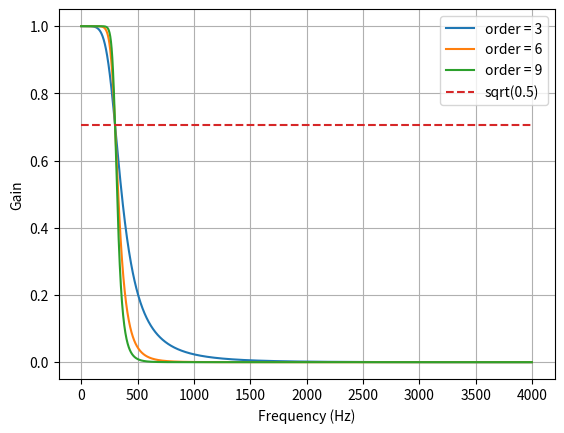
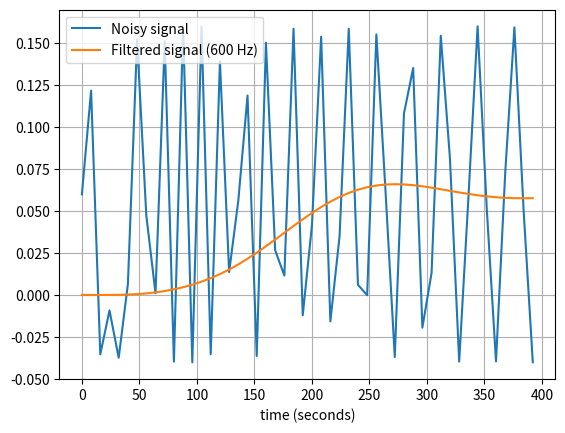
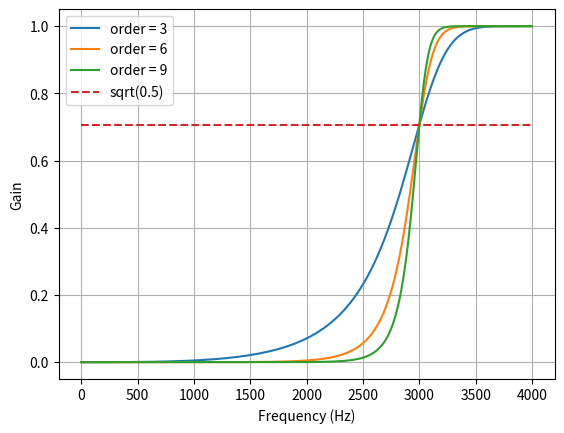
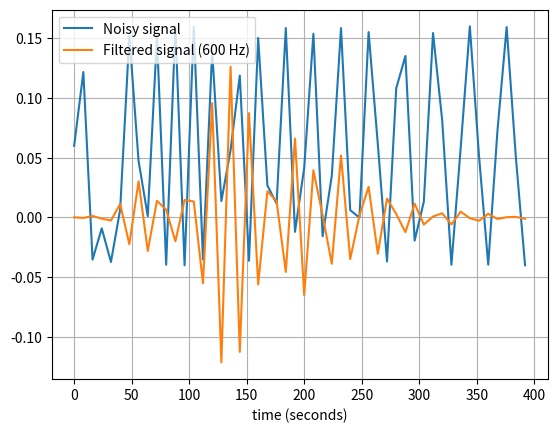
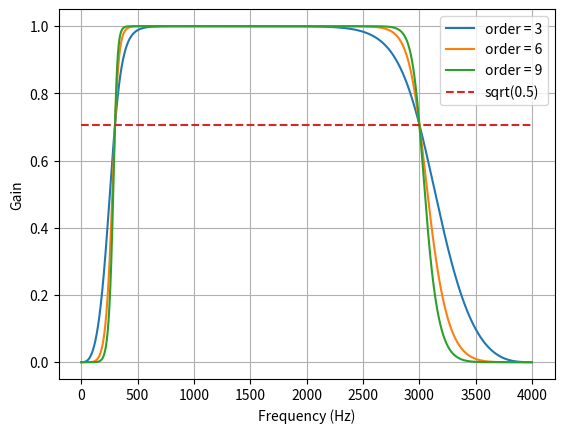
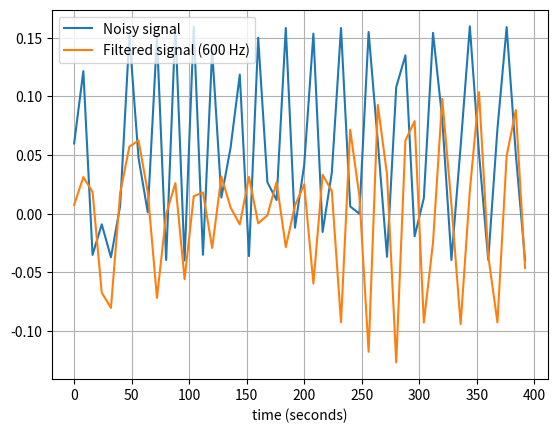

The matplotlib source for these figures, in order:
"""
- Description: implements the scipybased Butterworth filters.
bandpas: https://stackoverflow.com/questions/12093594/how-to-implement-band-pass-butterworth-filter-with-scipy-signal-butter
highpass: https://stackoverflow.com/questions/39032325/python-high-pass-filter
"""
import numpy as np
import matplotlib.pyplot as plt
from scipy.signal import butter, lfilter, freqz


def butter_lowpass(cutoff, fs, order=5):
    """
    Design lowpass filter.

    Args:
        - cutoff (float) : the cutoff frequency of the filter.
        - fs     (float) : the sampling rate.
        - order    (int) : order of the filter, by default defined to 5.
    """
    # calculate the Nyquist frequency
    nyq = 0.5 * fs

    # design filter
    low = cutoff / nyq
    b, a = butter(order, low, btype='low', analog=False)

    # returns the filter coefficients: numerator and denominator
    return b, a


def butter_highpass(cutoff, fs, order=5):
    """
    Design a highpass filter.

    Args:
        - cutoff (float) : the cutoff frequency of the filter.
        - fs     (float) : the sampling rate.
        - order    (int) : order of the filter, by default defined to 5.
    """
    # calculate the Nyquist frequency
    nyq = 0.5 * fs

    # design filter
    high = cutoff / nyq
    b, a = butter(order, high, btype='high', analog=False)

    # returns the filter coefficients: numerator and denominator
    return b, a


def butter_bandpass(low_cut, high_cut, fs, order=5):
    """
    Design band pass filter.

    Args:
        - low_cut  (float) : the low cutoff frequency of the filter.
        - high_cut (float) : the high cutoff frequency of the filter.
        - fs       (float) : the sampling rate.
        - order      (int) : order of the filter, by default defined to 5.
    """
    # calculate the Nyquist frequency
    nyq = 0.5 * fs

    # design filter
    low = low_cut / nyq
    high = high_cut / nyq
    b, a = butter(order, [low, high], btype='band')

    # returns the filter coefficients: numerator and denominator
    return b, a


def butter_filter(sig, fs, ftype="low", low_cut=50, high_cut=2000, order=5):
    """
    Apply filter to signal.

    Args:
        - sig      (array) : the signal array to filter.
        - fs       (float) : the sampling rate.
        - ftype      (str) : the filter type, by default defined to a low pass filter
        - low_cut  (float) : the low cutoff frequency, by default defined to  50Hz
        - high_cut (float) : the high cutoff frequency, by default defined to 2000Hz.
        - order      (int) : order of the filter, by default defined to 5.
    """
    if   ftype == "band" : b, a = butter_bandpass(low_cut, high_cut, fs, order)
    elif ftype == "high" : b, a = butter_highpass(high_cut, fs, order)
    else                 : b, a = butter_lowpass(low_cut,  fs, order)

    # filter signal
    y = lfilter(b, a, sig)
    return y


def plot_freq_response(ftype="low", low_cut=50, high_cut=2000, fs=8000):
    # Plot the frequency response for a few different orders.
    plt.figure()
    for order in [3, 6, 9]:
        if   ftype == "band" : b, a = butter_bandpass(low_cut, high_cut, fs, order)
        elif ftype == "high" : b, a = butter_highpass(high_cut, fs, order)
        else                 : b, a = butter_lowpass(low_cut,  fs, order)
        w, h = freqz(b, a, worN=2000)
        plt.plot((fs * 0.5 / np.pi) * w, abs(h), label="order = %d" % order)

    plt.plot([0, 0.5 * fs], [np.sqrt(0.5), np.sqrt(0.5)],
             '--', label='sqrt(0.5)')
    plt.xlabel('Frequency (Hz)')
    plt.ylabel('Gain')
    plt.grid(True)
    plt.legend(loc='best')
    plt.show()


if __name__ == "__main__":

    ###########################################################################
    ######################### Butterworth filters #############################
    ###########################################################################

    # init sample rate and desired cutoff frequencies (in Hz).
    fs       = 8000.0
    low_cut  = 300.0
    high_cut = 3000.0

    for filter_type in ["low", "high", "band"]:
        # plot the frequency response for a few different orders.
        plot_freq_response(ftype=filter_type, low_cut=low_cut, high_cut=high_cut)

        # define input noisy signal.
        T = 0.05
        nsamples = T * fs
        t = np.linspace(0, nsamples, endpoint=False, retstep=T)[0]
        a  = 0.02
        f0 = 600.0
        x  = 0.1 * np.sin(2 * np.pi * 1.2 * np.sqrt(t))
        x += 0.01 * np.cos(2 * np.pi * 312 * t + 0.1)
        x += a * np.cos(2 * np.pi * f0 * t + .11)
        x += 0.03 * np.cos(2 * np.pi * 2000 * t)

        # filter signal
        y = butter_filter(x, fs, filter_type, low_cut, high_cut, order=6)

        # plot input and filtered signal
        plt.figure()
        plt.plot(t, x, label='Noisy signal')
        plt.plot(t, y, label='Filtered signal (%g Hz)' % f0)
        plt.xlabel('time (seconds)')
        plt.hlines([-a, a], 0, T, linestyles='--')
        plt.grid(True)
        plt.axis('tight')
        plt.legend(loc='upper left')
        plt.show()
